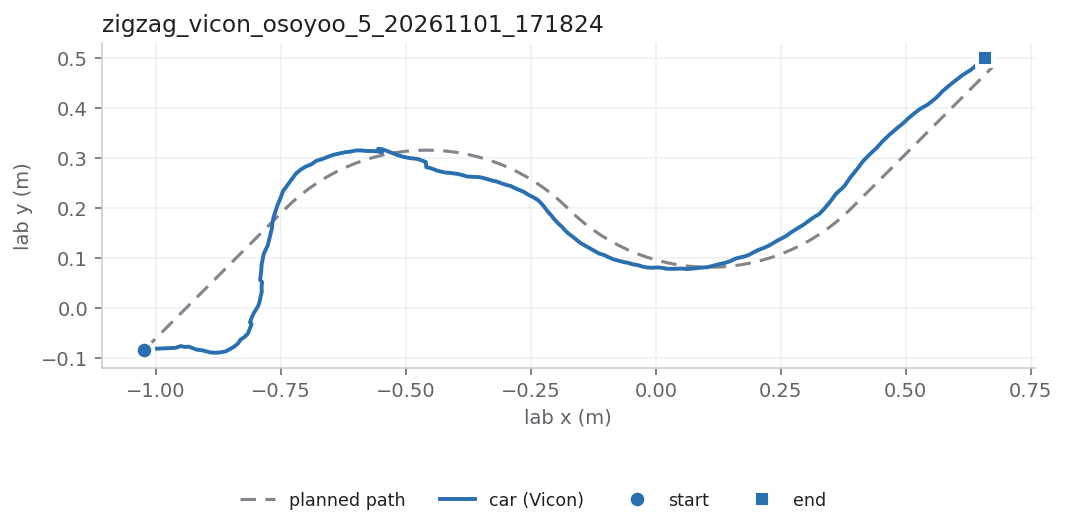

The table this chart was drawn from, first rows:
time_s, status, x_m, y_m, vicon_yaw_rad, heading_rad, left_cmd, right_cmd
0.001, no_vicon, , , , , 0, 0
0.051, no_vicon, , , , , 0, 0
0.101, no_vicon, , , , , 0, 0
0.151, no_vicon, , , , , 0, 0
0.201, no_vicon, , , , , 0, 0
0.251, no_vicon, , , , , 0, 0
0.301, no_vicon, , , , , 0, 0
0.351, no_vicon, , , , , 0, 0
0.401, no_vicon, , , , , 0, 0
0.450, no_vicon, , , , , 0, 0
0.500, no_vicon, , , , , 0, 0
0.551, no_vicon, , , , , 0, 0
0.601, no_vicon, , , , , 0, 0
0.666, no_vicon, , , , , 0, 0
0.701, learning_heading, -1.024, -0.0845, -1.532, , 0.000, 0.000
0.751, learning_heading, -1.024, -0.0845, -1.532, , 0.040, 0.040
0.801, learning_heading, -1.024, -0.0845, -1.532, , 0.040, 0.040
0.851, learning_heading, -1.022, -0.0845, -1.532, , 0.040, 0.040
0.901, learning_heading, -1.02, -0.0840, -1.534, , 0.040, 0.040
0.951, learning_heading, -1.016, -0.0835, -1.538, , 0.040, 0.040
1.001, learning_heading, -1.012, -0.0831, -1.541, , 0.040, 0.040
1.051, learning_heading, -1.006, -0.0823, -1.545, , 0.040, 0.040
1.101, learning_heading, -1, -0.0818, -1.549, , 0.040, 0.040
1.151, learning_heading, -0.9940, -0.0815, -1.553, , 0.040, 0.040
1.201, learning_heading, -0.9870, -0.0811, -1.556, , 0.000, 0.000
1.251, learning_heading, -0.9792, -0.0807, -1.558, , 0.040, 0.040
1.301, learning_heading, -0.9731, -0.0804, -1.559, , 0.040, 0.040
1.351, driving, -0.9687, -0.0802, -1.557, 0.0454, 0.000, 0.362
1.401, driving, -0.9614, -0.0801, -1.554, 0.0478, 0.040, 0.368
1.451, driving, -0.9501, -0.0765, -1.525, 0.0770, 0.000, 0.362
1.501, driving, -0.9424, -0.0782, -1.489, 0.1128, 0.000, 0.355
1.551, driving, -0.9343, -0.0777, -1.469, 0.1321, 0.000, 0.353
1.601, driving, -0.9266, -0.0805, -1.39, 0.2037, 0.040, 0.331
1.651, driving, -0.9184, -0.0837, -1.319, 0.2554, 0.000, 0.318
1.701, driving, -0.9082, -0.0848, -1.197, 0.3565, 0.000, 0.283
1.751, driving, -0.8995, -0.0871, -1.142, 0.3863, 0.040, 0.280
1.801, driving, -0.8910, -0.0892, -1.019, 0.4807, 0.000, 0.247
1.851, driving, -0.8810, -0.0899, -0.9180, 0.5543, 0.040, 0.224
1.901, driving, -0.8710, -0.0891, -0.8209, 0.6226, 0.000, 0.202
1.951, driving, -0.8602, -0.0869, -0.7253, 0.6930, 0.040, 0.178
2.001, driving, -0.8516, -0.0824, -0.6461, 0.7514, 0.000, 0.155
2.051, driving, -0.8435, -0.0777, -0.5831, 0.7964, 0.040, 0.138
2.101, driving, -0.8360, -0.0714, -0.4935, 0.8733, 0.000, 0.105
2.151, driving, -0.8309, -0.0638, -0.4011, 0.9560, 0.040, 0.066
2.201, driving, -0.8225, -0.0581, -0.3703, 0.9790, 0.040, 0.058
2.251, driving, -0.8157, -0.0510, -0.3086, 1.033, 0.040, 0.000
2.301, driving, -0.8120, -0.0414, -0.2453, 1.093, 0.040, 0.040
2.351, driving, -0.8086, -0.0323, -0.2321, 1.105, 0.040, 0.040
2.401, driving, -0.8118, -0.0291, -0.2605, 1.079, 0.000, 0.040
2.451, driving, -0.8084, -0.0197, -0.2454, 1.109, 0.040, 0.040
2.501, driving, -0.8044, -0.0110, -0.2242, 1.14, 0.040, 0.040
2.551, driving, -0.7955, 0.0038, -0.2000, 1.168, 0.040, 0.040
2.601, driving, -0.7926, 0.0122, -0.1825, 1.185, 0.041, 0.040
2.651, driving, -0.7908, 0.0217, -0.1643, 1.204, 0.056, 0.000
2.701, driving, -0.7883, 0.0316, -0.1765, 1.194, 0.058, 0.040
2.751, driving, -0.7887, 0.0419, -0.2066, 1.175, 0.059, 0.040
2.801, driving, -0.7876, 0.0515, -0.1970, 1.197, 0.076, 0.040
2.851, driving, -0.7916, 0.0558, -0.2214, 1.191, 0.081, 0.000
2.901, driving, -0.7902, 0.0663, -0.2424, 1.187, 0.088, 0.040
2.951, driving, -0.7891, 0.0768, -0.2657, 1.183, 0.094, 0.040
... 180 more rows
